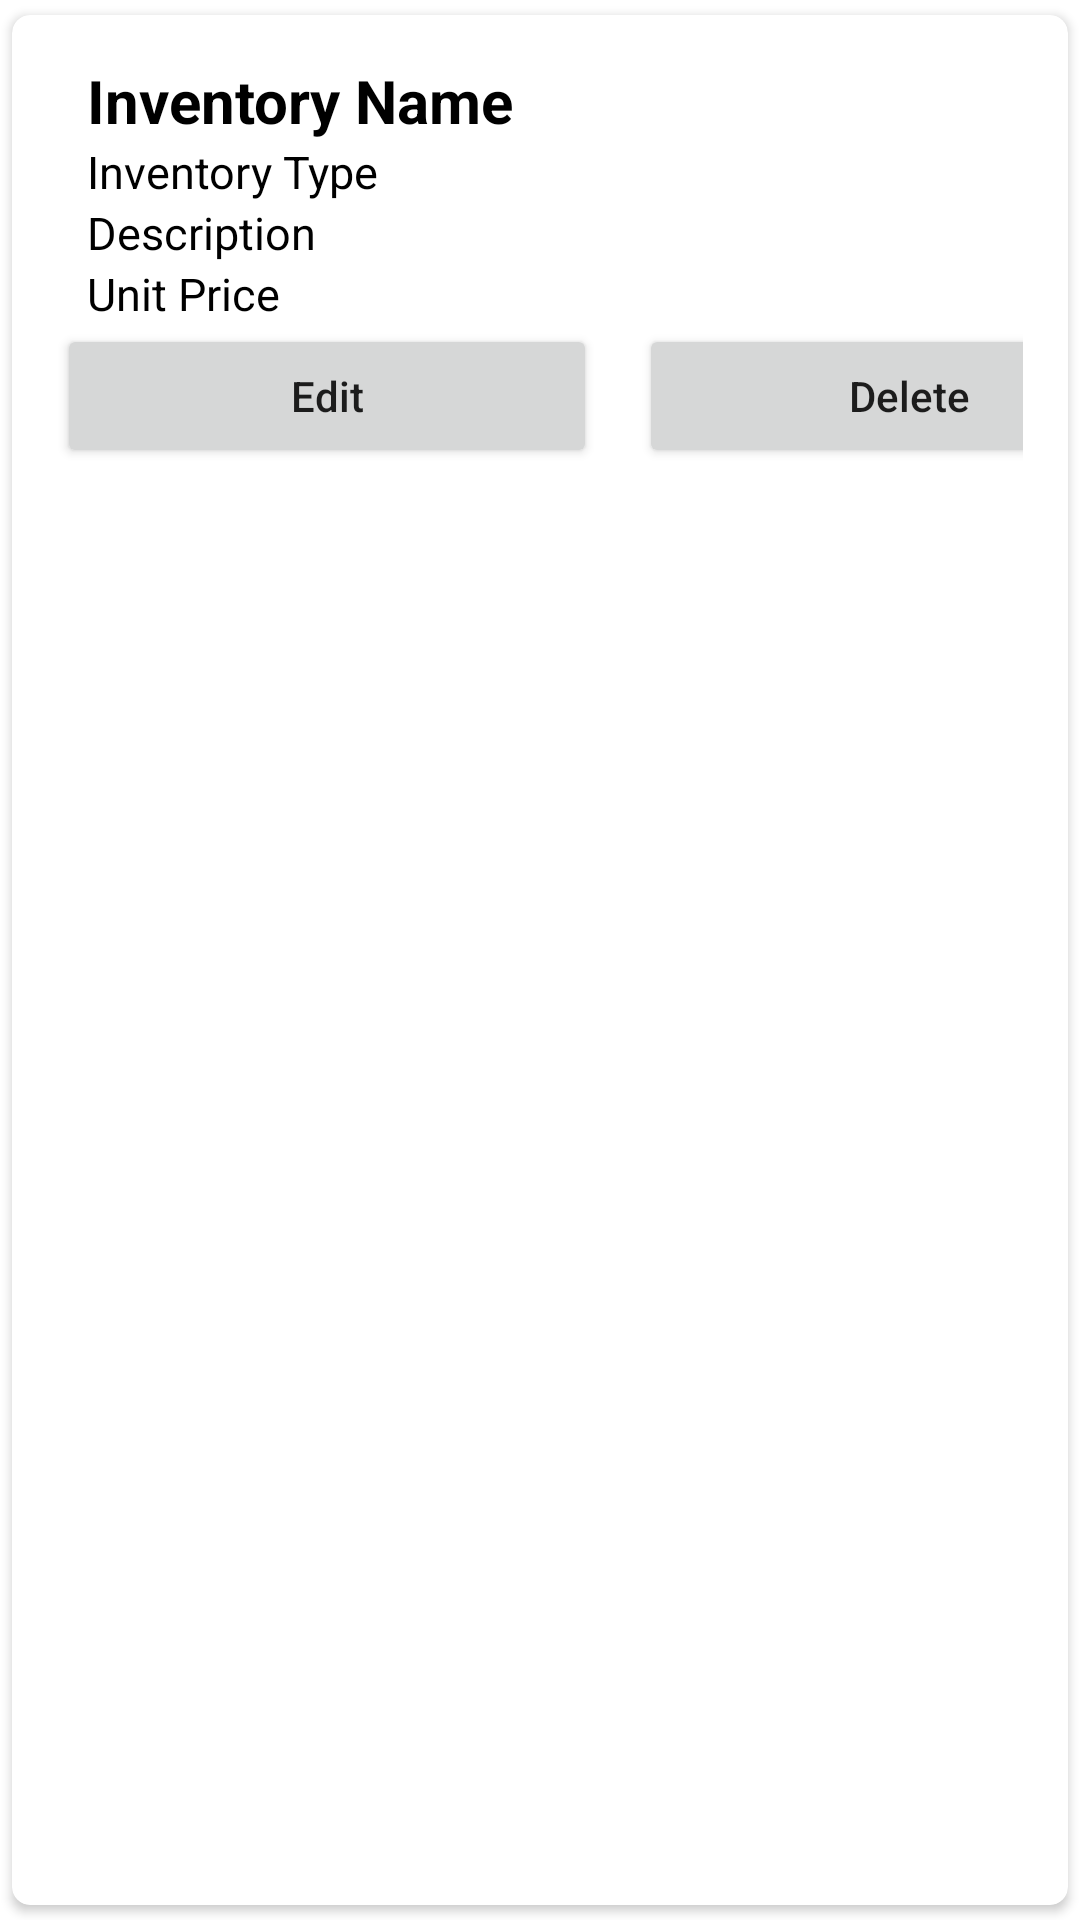

The Android layout XML behind this screen, and the referenced resources:
<!-- AndroidManifest.xml: application theme Theme.EpicDoodles -->
<!-- res/layout/employee_item.xml -->
<?xml version="1.0" encoding="utf-8"?>
<androidx.cardview.widget.CardView xmlns:android="http://schemas.android.com/apk/res/android"
    android:layout_width="match_parent"
    android:layout_height="wrap_content"
    xmlns:app="http://schemas.android.com/apk/res-auto"
    app:cardCornerRadius="6dp"
    android:elevation="6dp"
    app:cardUseCompatPadding="true">

    <RelativeLayout
        android:layout_width="match_parent"
        android:layout_height="wrap_content"
        android:padding="15dp">

        <TextView
            android:layout_width="match_parent"
            android:layout_height="wrap_content"
            android:id="@+id/enametext"
            android:text="Inventory Name"
            android:textStyle="bold"
            android:textSize="20sp"
            android:textColor="#000"
            android:layout_marginLeft="10dp"/>

        <TextView
            android:layout_width="match_parent"
            android:layout_height="wrap_content"
            android:id="@+id/agetext"
            android:text="Inventory Type"
            android:textSize="15sp"
            android:textColor="#000"
            android:layout_below="@+id/enametext"
            android:layout_marginLeft="10dp"/>

        <TextView
            android:layout_width="match_parent"
            android:layout_height="wrap_content"
            android:id="@+id/contacttext"
            android:text="Description"
            android:textSize="15sp"
            android:textColor="#000"
            android:layout_below="@+id/agetext"
            android:layout_marginLeft="10dp"/>

        <TextView
            android:layout_width="match_parent"
            android:layout_height="wrap_content"
            android:id="@+id/positiontext"
            android:text="Unit Price"
            android:textSize="15sp"
            android:textColor="#000"
            android:layout_below="@+id/contacttext"
            android:layout_marginLeft="10dp"/>

        <LinearLayout
            android:layout_width="match_parent"
            android:layout_height="wrap_content"
            android:layout_below="@+id/positiontext"
            android:orientation="horizontal">

            <Button
                android:id="@+id/btnMEdit"
                android:layout_width="180dp"
                android:layout_height="wrap_content"
                android:layout_marginRight="5dp"
                android:text="Edit"
                android:textAllCaps="false" />

            <Button
                android:id="@+id/btnMDelete"
                android:layout_width="180dp"
                android:layout_height="wrap_content"
                android:layout_marginLeft="9dp"
                android:text="Delete"
                android:textAllCaps="false" />

        </LinearLayout>
    </RelativeLayout>
</androidx.cardview.widget.CardView>
<!-- resources referenced by this layout -->
<resources>
  <style name="Theme.EpicDoodles" parent="Theme.MaterialComponents.DayNight.DarkActionBar">
          
          <item name="colorPrimary">@color/purple_500</item>
          <item name="colorPrimaryVariant">@color/purple_700</item>
          <item name="colorOnPrimary">@color/white</item>
          
          <item name="colorSecondary">@color/teal_200</item>
          <item name="colorSecondaryVariant">@color/teal_700</item>
          <item name="colorOnSecondary">@color/black</item>
          
          <item name="android:statusBarColor" tools:targetApi="l">?attr/colorPrimaryVariant</item>
          
      </style>
  <color name="purple_500">#0288D1</color>
  <color name="purple_700">#303F9F</color>
  <color name="white">#FFFFFFFF</color>
  <color name="teal_200">#1976D2</color>
  <color name="teal_700">#0288D1</color>
  <color name="black">#FF000000</color>
</resources>
